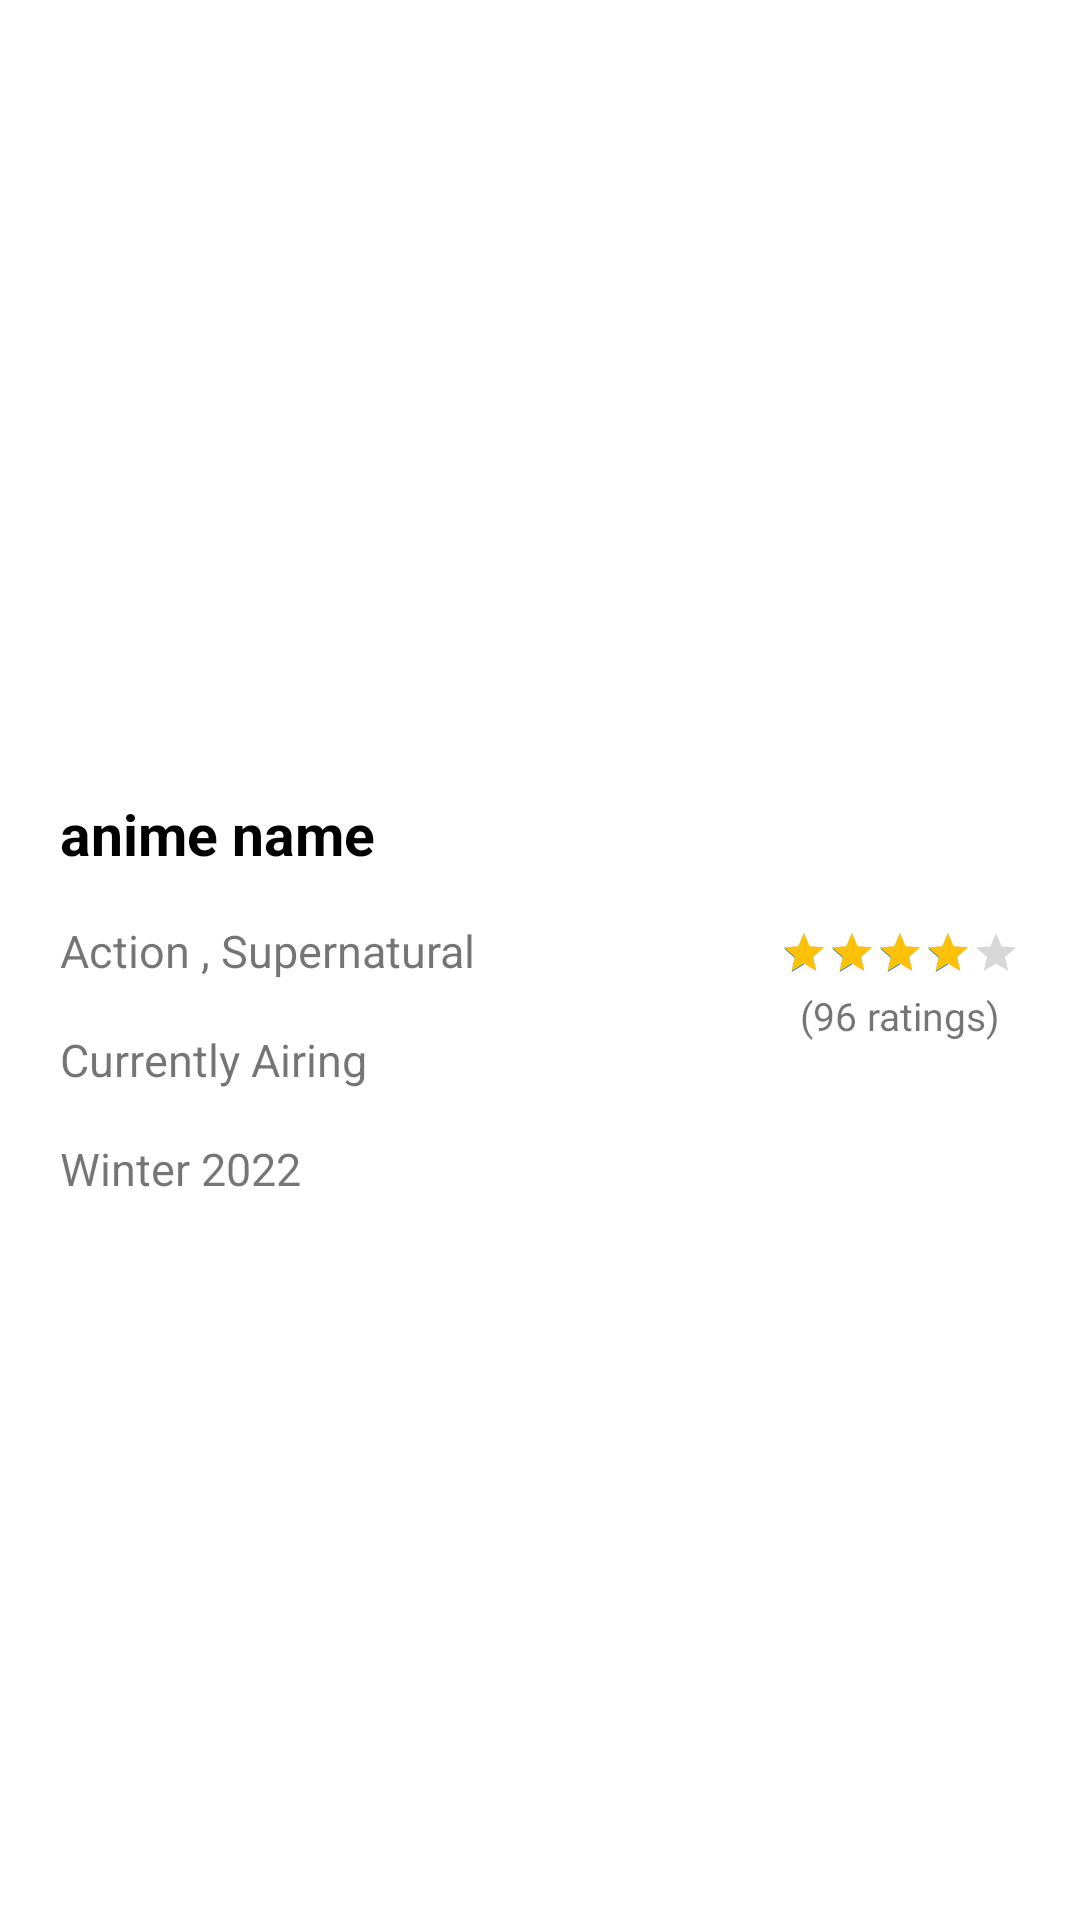

Produce the Android XML layout that renders to this screen, including the resource entries it uses.
<!-- AndroidManifest.xml: application theme Theme.MagicFoodApp -->
<!-- res/layout/activity_item_clicked.xml -->
<?xml version="1.0" encoding="utf-8"?>
<androidx.constraintlayout.widget.ConstraintLayout xmlns:android="http://schemas.android.com/apk/res/android"
    xmlns:app="http://schemas.android.com/apk/res-auto"
    xmlns:tools="http://schemas.android.com/tools"
    android:layout_width="match_parent"
    android:layout_height="match_parent">

    <ImageView
        android:id="@+id/img_activity_item_clicked_animeimage"
        android:layout_width="0dp"
        android:layout_height="240dp"
        android:scaleType="fitXY"
        app:layout_constraintEnd_toEndOf="parent"
        app:layout_constraintStart_toStartOf="parent"
        app:layout_constraintTop_toTopOf="parent"
        tools:srcCompat="@tools:sample/avatars" />

    <TextView
        android:id="@+id/tv_activity_item_clicked_animename"
        android:layout_width="wrap_content"
        android:layout_height="wrap_content"
        android:layout_marginStart="20dp"
        android:layout_marginTop="25dp"
        android:text="anime name"
        android:textColor="@color/black"
        android:textSize="19dp"
        android:textStyle="bold"
        app:layout_constraintStart_toStartOf="parent"
        app:layout_constraintTop_toBottomOf="@+id/img_activity_item_clicked_animeimage" />

    <RatingBar
        android:id="@+id/rating_activity_item_clicked"
        style="@style/Widget.AppCompat.RatingBar.Small"
        android:layout_width="wrap_content"
        android:layout_height="wrap_content"
        android:layout_marginTop="3dp"
        android:layout_marginEnd="20dp"
        android:progressTint="@color/yellow"
        android:rating="4"
        app:layout_constraintEnd_toEndOf="parent"
        app:layout_constraintTop_toTopOf="@+id/tv_activity_item_clicked_genres" />

    <TextView
        android:id="@+id/tv_activity_item_clicked_numofrating"
        android:layout_width="wrap_content"
        android:layout_height="wrap_content"
        android:layout_marginTop="4dp"
        android:text="(96 ratings)"
        android:textSize="13sp"
        app:layout_constraintEnd_toEndOf="@+id/rating_activity_item_clicked"
        app:layout_constraintStart_toStartOf="@+id/rating_activity_item_clicked"
        app:layout_constraintTop_toBottomOf="@+id/rating_activity_item_clicked" />

    <TextView
        android:id="@+id/tv_activity_item_clicked_genres"
        android:layout_width="wrap_content"
        android:layout_height="wrap_content"
        android:layout_marginTop="16dp"
        android:text="Action , Supernatural"
        android:textSize="15sp"
        app:layout_constraintStart_toStartOf="@+id/tv_activity_item_clicked_animename"
        app:layout_constraintTop_toBottomOf="@+id/tv_activity_item_clicked_animename" />

    <TextView
        android:id="@+id/tv_activity_item_clicked_status"
        android:layout_width="wrap_content"
        android:layout_height="wrap_content"
        android:layout_marginTop="16dp"
        android:text="Currently Airing"
        android:textSize="15sp"
        app:layout_constraintStart_toStartOf="@+id/tv_activity_item_clicked_genres"
        app:layout_constraintTop_toBottomOf="@+id/tv_activity_item_clicked_genres" />

    <TextView
        android:id="@+id/tv_activity_item_clicked_premiered"
        android:layout_width="wrap_content"
        android:layout_height="wrap_content"
        android:layout_marginTop="16dp"
        android:text="Winter 2022"
        android:textSize="15sp"
        app:layout_constraintStart_toStartOf="@+id/tv_activity_item_clicked_status"
        app:layout_constraintTop_toBottomOf="@+id/tv_activity_item_clicked_status" />

</androidx.constraintlayout.widget.ConstraintLayout>
<!-- resources referenced by this layout -->
<resources>
  <color name="black">#FF000000</color>
  <color name="yellow">#FFC107</color>
  <style name="Theme.MagicFoodApp" parent="Theme.MaterialComponents.DayNight.NoActionBar">
          
          <item name="colorPrimary">@color/blue</item>
          <item name="colorPrimaryVariant">#01579B</item>
          <item name="colorOnPrimary">@color/black</item>
          
          <item name="colorSecondary">@color/blue</item>
          <item name="colorSecondaryVariant">@color/blue</item>
          <item name="colorOnSecondary">@color/white</item>
          
          <item name="android:statusBarColor" tools:targetApi="l">?attr/colorPrimary</item>
          
          <item name="fontFamily">@font/product_sans_regular</item>
      </style>
  <color name="blue">#0288D1</color>
  <color name="white">#FFFFFFFF</color>
</resources>
